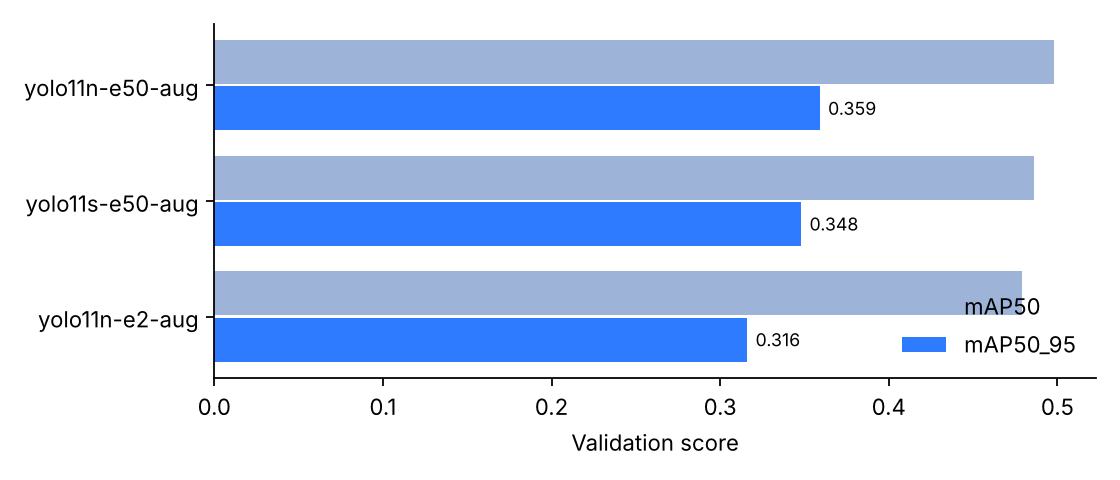

Values plotted in this chart, from the file beside it:
run, model, epochs, augment, precision, recall, mAP50, mAP50_95, minutes
yolo11n-e2-aug, yolo11n, 2, True, 0.452, 0.798, 0.479, 0.316, 1.5
yolo11s-e50-aug, yolo11s, 50, True, 0.453, 0.825, 0.486, 0.348, 18.3
yolo11n-e50-aug, yolo11n, 50, True, 0.45, 0.833, 0.498, 0.359, 11.9
